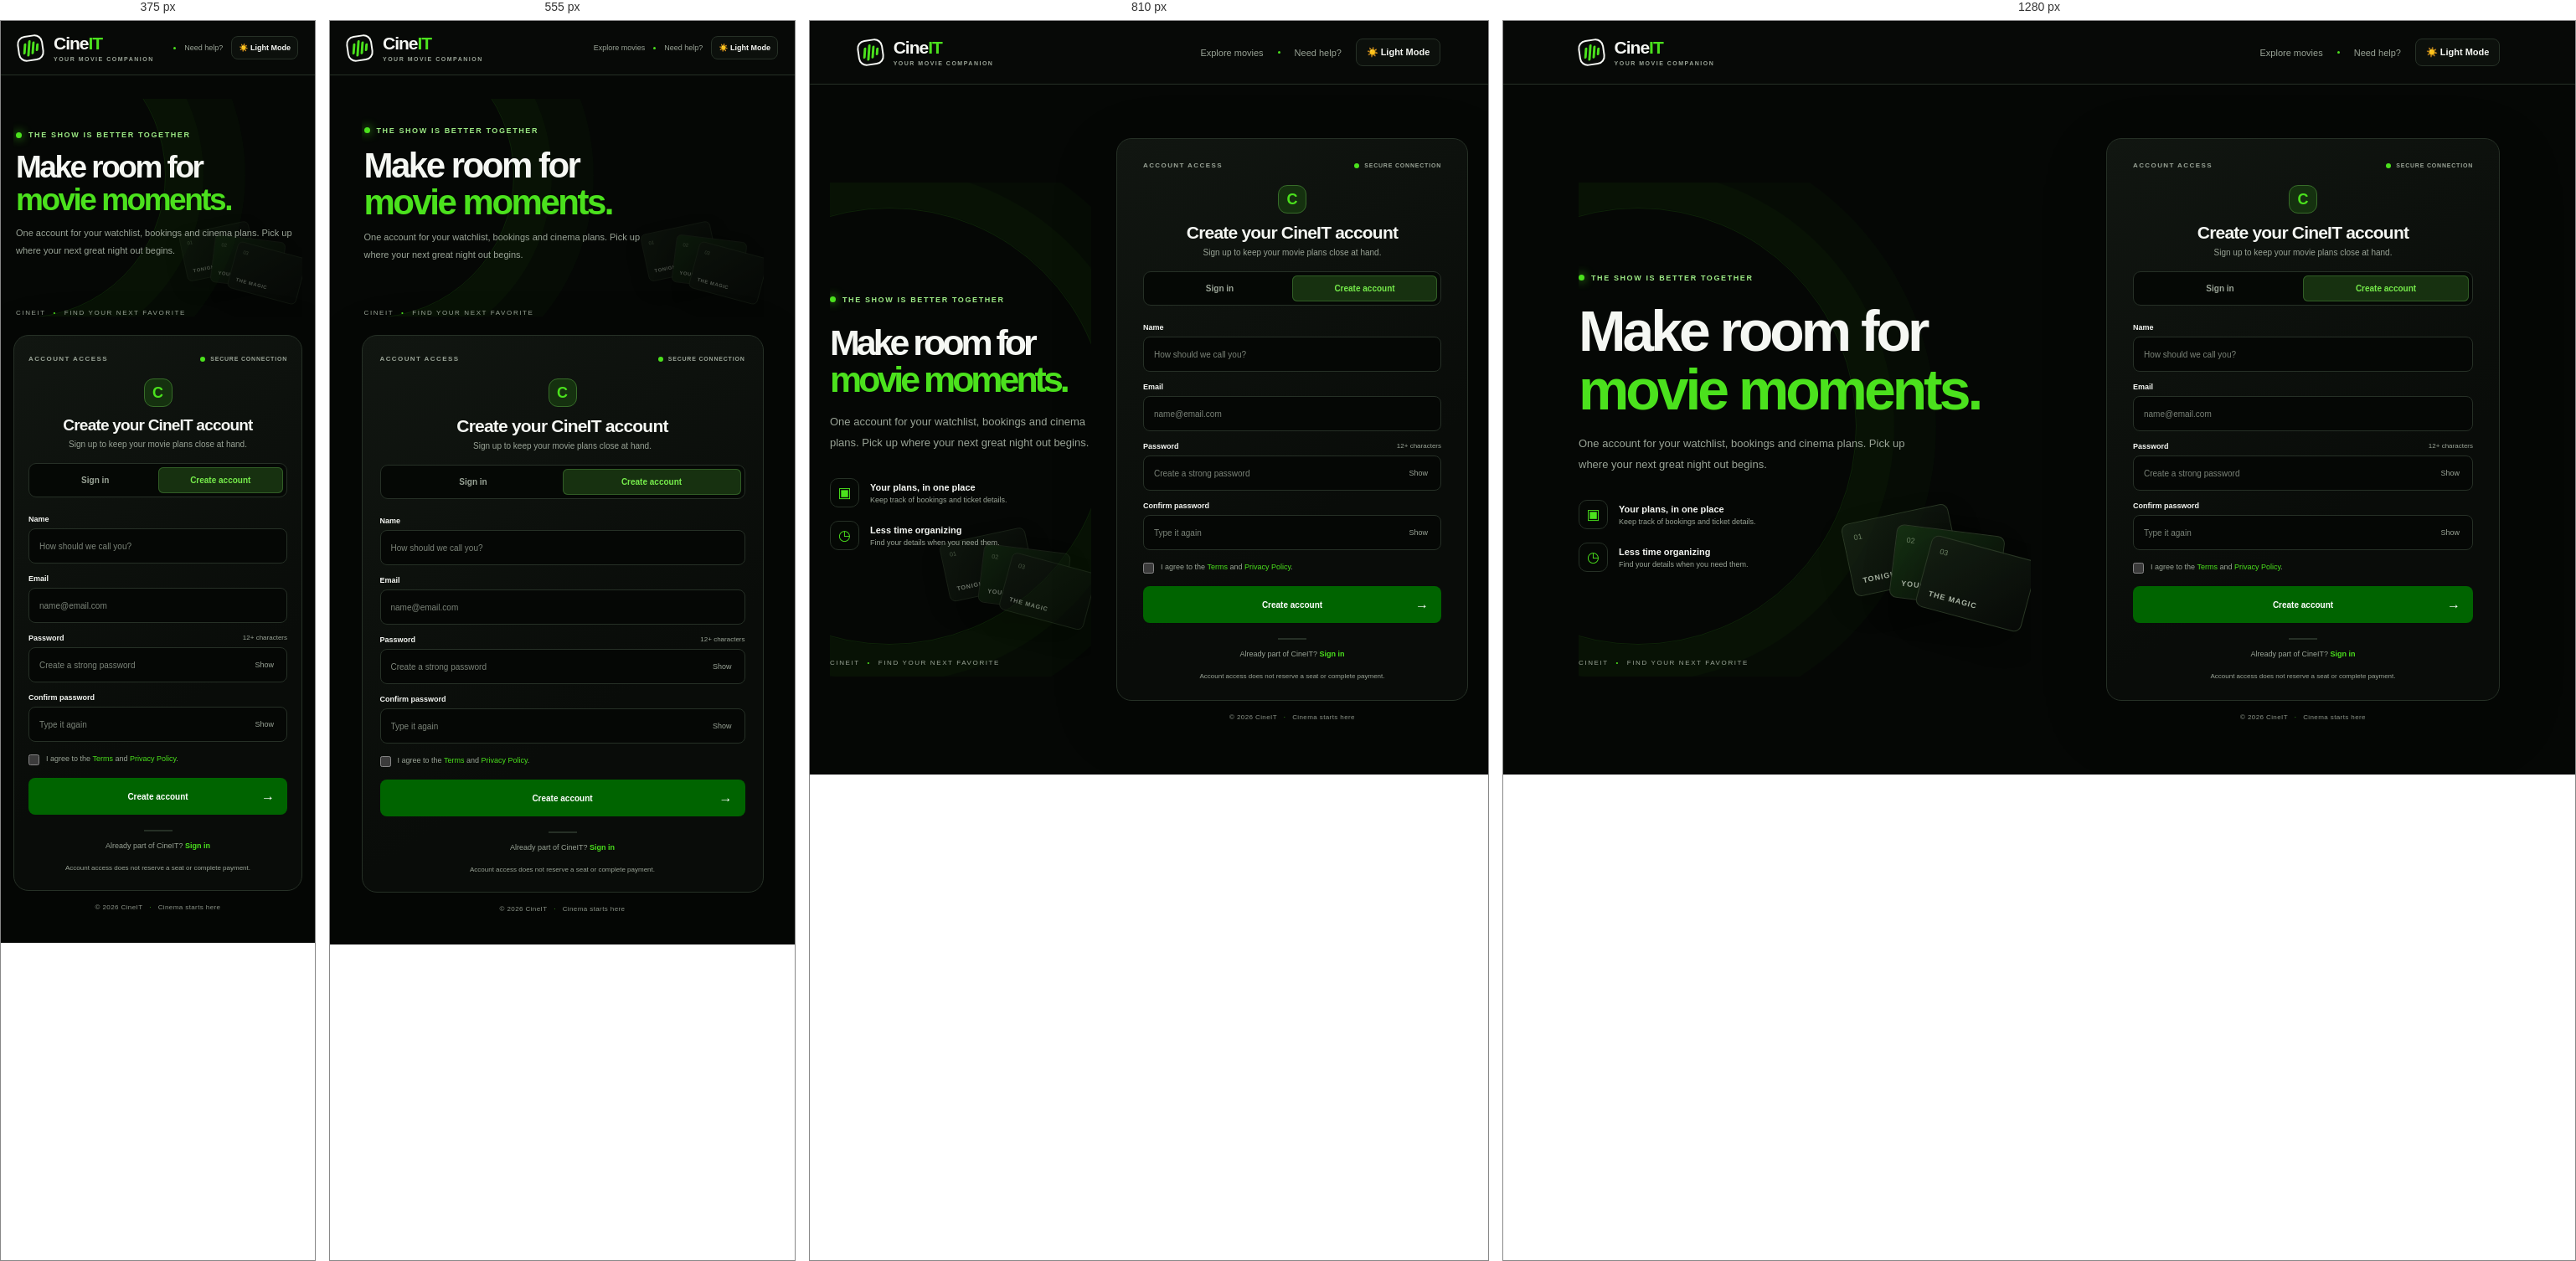
Rendered at 375 px, 555 px, 810 px and 1280 px, left to right.

<!-- file: CineIT-v2.html -->
<!doctype html>
<html lang="en">
<head>
  <meta charset="utf-8">
  <meta name="viewport" content="width=device-width, initial-scale=1">
  <meta name="theme-color" content="#050705">
  <title>CineIT | Your movie account</title>
  <link rel="preconnect" href="https://fonts.googleapis.com">
  <link rel="preconnect" href="https://fonts.gstatic.com" crossorigin>
  <link href="https://fonts.googleapis.com/css2?family=Manrope:wght@400;500;600;700;800&display=swap" rel="stylesheet">
  <link rel="stylesheet" href="styles.css">
  <script src="app.js" defer></script>
</head>
<body>
  <header class="topbar">
    <a class="logo" href="#" aria-label="CineIT home">
      <span class="logo-icon" aria-hidden="true"><i></i><i></i><i></i><i></i></span>
      <span>Cine<span>IT</span><small>YOUR MOVIE COMPANION</small></span>
    </a>
    <div class="topbar-right">
  <a href="#">Explore movies</a>
  <span class="topbar-dot"></span>
  <a href="#">Need help?</a>

  <button type="button" id="themeToggle" class="theme-toggle">
    ☀️ Light Mode
  </button>
</div>
  </header>

  <main class="main">
    <section class="welcome">
      <div class="film-tag"><span class="live-dot"></span> THE SHOW IS BETTER TOGETHER</div>
      <h1>Make room for<br><em>movie moments.</em></h1>
      <p>One account for your watchlist, bookings and cinema plans. Pick up where your next great night out begins.</p>
      <div class="feature-row">
        <div class="feature-symbol">▣</div>
        <div><strong>Your plans, in one place</strong><small>Keep track of bookings and ticket details.</small></div>
      </div>
      <div class="feature-row">
        <div class="feature-symbol">◷</div>
        <div><strong>Less time organizing</strong><small>Find your details when you need them.</small></div>
      </div>
      <div class="reel-decoration" aria-hidden="true">
        <div class="reel-card card-one"><span>01</span><b>TONIGHT</b></div>
        <div class="reel-card card-two"><span>02</span><b>YOUR SEAT</b></div>
        <div class="reel-card card-three"><span>03</span><b>THE MAGIC</b></div>
      </div>
      <div class="welcome-foot">CINEIT <span>•</span> FIND YOUR NEXT FAVORITE</div>
    </section>

    <section class="access-area" aria-label="Account access">
      <div class="access-card">
        <div class="card-topline"><span>ACCOUNT ACCESS</span><span class="secure"><b></b> SECURE CONNECTION</span></div>
        <div class="form-intro">
          <div class="mini-mark">C</div>
          <h2 id="heading">Create your CineIT account</h2>
          <p id="subheading">Sign up to keep your movie plans close at hand.</p>
        </div>

        <div class="mode-switch" role="tablist" aria-label="Choose account action">
          <button type="button" class="mode" id="signin-mode" data-mode="login" role="tab" aria-selected="false">Sign in</button>
          <button type="button" class="mode selected" id="register-mode" data-mode="signup" role="tab" aria-selected="true">Create account</button>
        </div>

        <div class="message" id="message" role="status" aria-live="polite" hidden></div>

        <form id="register-form" novalidate>
          <div class="field">
            <label for="full-name">Name</label>
            <input id="full-name" name="name" type="text" autocomplete="name" placeholder="How should we call you?" required minlength="2">
          </div>
          <div class="field">
            <label for="register-email">Email</label>
            <input id="register-email" name="email" type="email" autocomplete="email" placeholder="name@email.com" required>
          </div>
          <div class="field">
            <label for="register-password">Password <span>12+ characters</span></label>
            <div class="input-action">
              <input id="register-password" name="password" type="password" autocomplete="new-password" placeholder="Create a strong password" required minlength="12">
              <button type="button" data-password="register-password">Show</button>
            </div>
          </div>
          <div class="field">
            <label for="repeat-password">Confirm password</label>
            <div class="input-action">
              <input id="repeat-password" name="confirmPassword" type="password" autocomplete="new-password" placeholder="Type it again" required>
              <button type="button" data-password="repeat-password">Show</button>
            </div>
          </div>
          <label class="consent"><input type="checkbox" name="terms" required><span>I agree to the <a href="#">Terms</a> and <a href="#">Privacy Policy</a>.</span></label>
          <button class="primary" type="submit"><span>Create account</span><b>→</b></button>
        </form>

        <form id="signin-form" novalidate hidden>
          <div class="field">
            <label for="signin-email">Email</label>
            <input id="signin-email" name="email" type="email" autocomplete="email" placeholder="name@email.com" required>
          </div>
          <div class="field">
            <label for="signin-password">Password</label>
            <div class="input-action">
              <input id="signin-password" name="password" type="password" autocomplete="current-password" placeholder="Enter your password" required>
              <button type="button" data-password="signin-password">Show</button>
            </div>
          </div>
          <div class="forgot"><a href="#" id="forgot">Forgot password?</a></div>
          <button class="primary" type="submit"><span>Sign in</span><b>→</b></button>
        </form>

        <div class="card-bottom">
          <span class="bottom-line"></span>
          <p id="switch-line">Already part of CineIT? <button type="button" data-mode="login">Sign in</button></p>
          <small>Account access does not reserve a seat or complete payment.</small>
        </div>
      </div>
      <div class="outside-note">© 2026 CineIT <span>·</span> Cinema starts here</div>
    </section>
  </main>
</body>
</html>


/* @media block from styles.css */
@media (max-width: 900px) {
  .main {
    grid-template-columns: 1fr 420px;
    gap: 30px;
  }

  .reel-decoration {
    transform: scale(.8);
    transform-origin: right bottom;
    opacity: .5;
  }
}

/* @media block from styles.css */
@media (max-width: 720px) {
  .topbar {
    height: 65px;
    padding: 0 20px;
  }

  .main {
    min-height: auto;
    grid-template-columns: 1fr;
    width: min(480px, calc(100% - 30px));
    padding: 28px 0 38px;
    gap: 22px;
  }

  .welcome {
    min-height: 260px;
    padding: 12px 3px 25px;
  }

  .welcome:before {
    width: 340px;
    height: 340px;
    left: -160px;
    top: -80px;
  }

  .welcome h1 {
    font-size: 42px;
    letter-spacing: -2.5px;
    margin: 15px 0 10px;
  }

  .welcome > p {
    font-size: 11px;
    max-width: 350px;
    margin-bottom: 17px;
  }

  .feature-row {
    display: none;
  }

  .reel-decoration {
    right: 0;
    bottom: 22px;
    transform: scale(.65);
    opacity: .35;
  }

  .welcome-foot {
    bottom: 0;
  }

  .access-card {
    padding: 23px 21px 20px;
  }

  .topbar-right {
    font-size: 9px;
    gap: 10px;
  }

  .theme-toggle {
    padding: 8px;
    font-size: 9px;
  }
}

/* @media block from styles.css */
@media (max-width: 390px) {
  .topbar-right a:first-child {
    display: none;
  }

  .welcome h1 {
    font-size: 37px;
  }

  .form-intro h2 {
    font-size: 19px;
  }

  .access-card {
    padding-inline: 17px;
  }
}